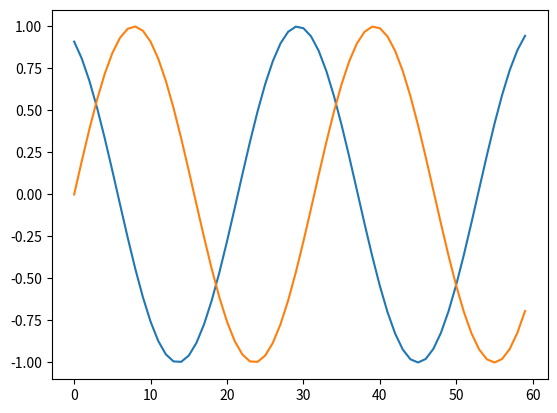

Recreate this plot in Python.
import math
from matplotlib import pyplot
import pandas as pd


Scale = 0.2
dataLen = 60
OffsetY = 5


DataList1 = []
DataList2 = []

f = open("export.txt","a")
def MakeFunc(DatList, offset):
    for i in range(dataLen):
        #print(i)
        DatList.append(math.sin(i*Scale+offset))
        f.write(str(math.sin(i*Scale+offset)))
        f.write(",")
    
MakeFunc(DataList1,0)
MakeFunc(DataList2,2)

pyplot.plot(DataList2)
pyplot.plot(DataList1)
pyplot.show()

print(DataList1)

f.close()
